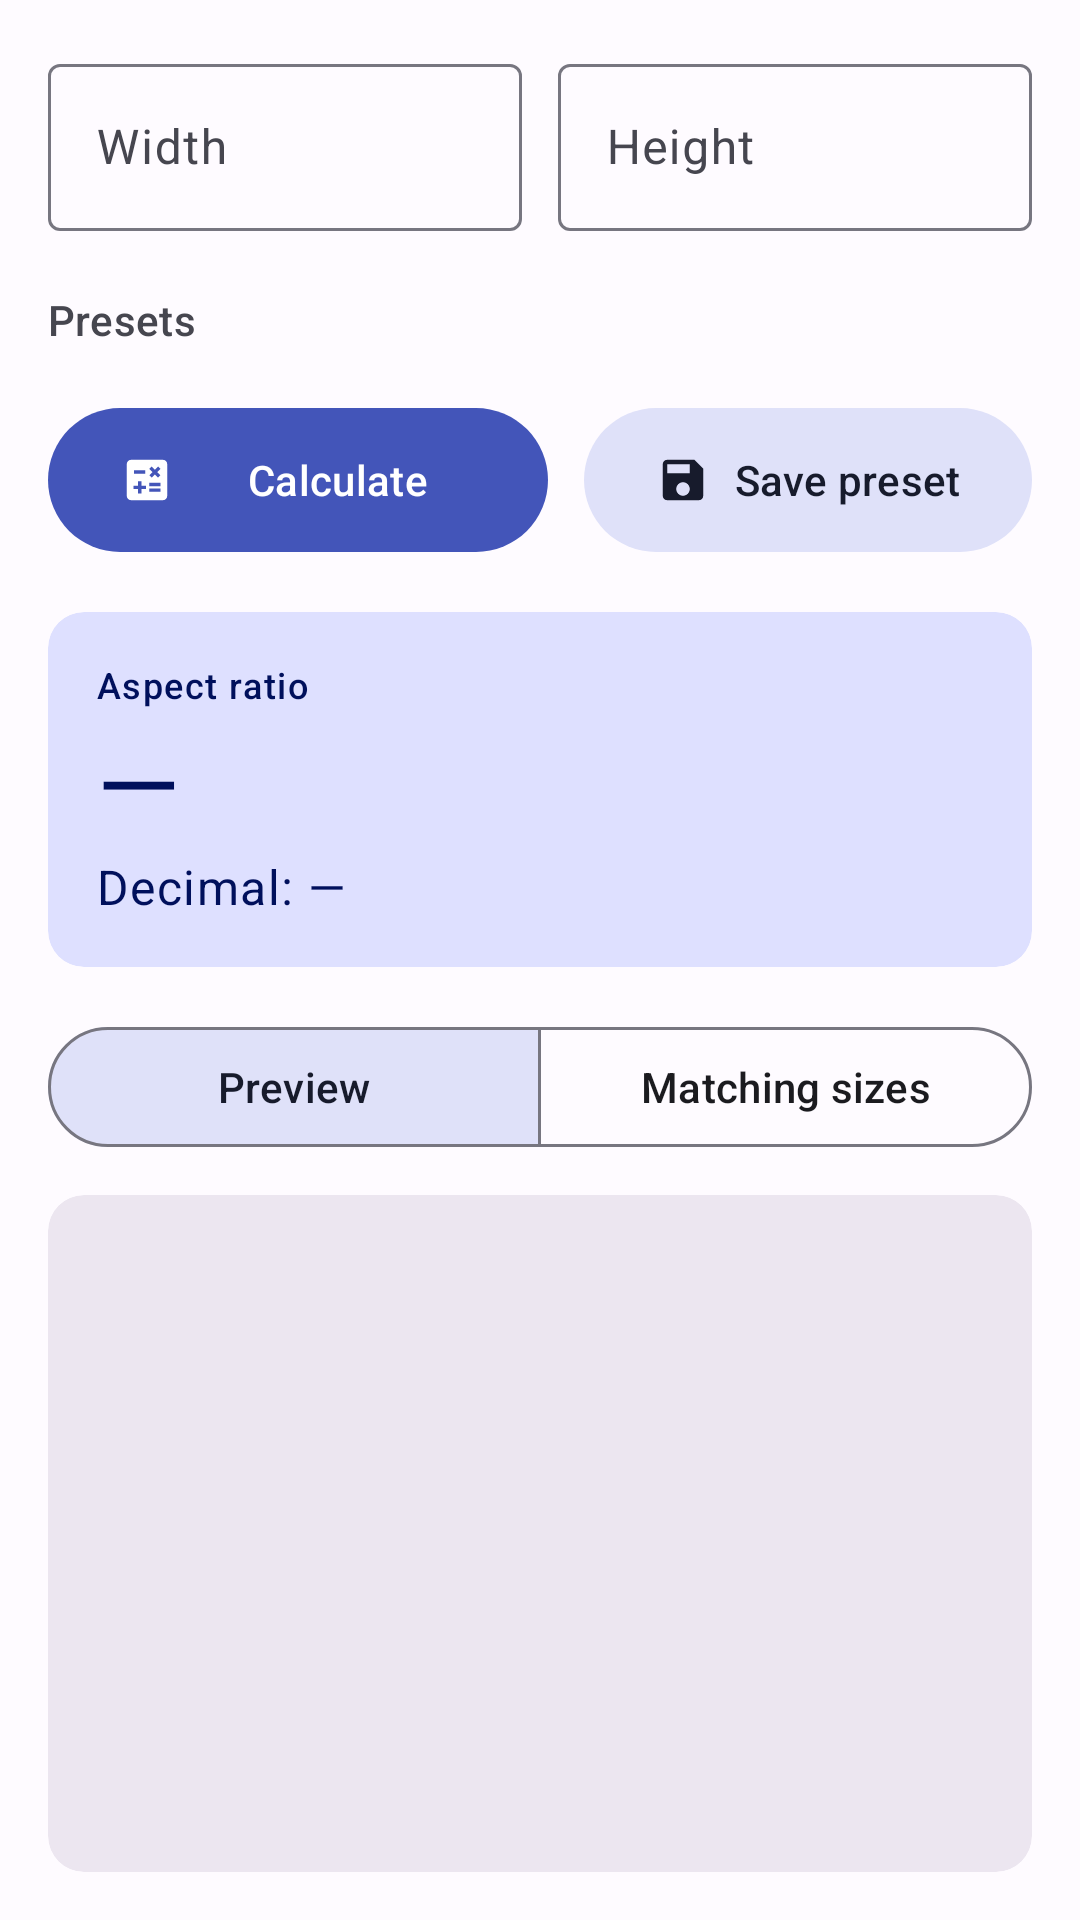

Android layout source for this screen:
<!-- AndroidManifest.xml: application theme Theme.AspectRatioCalculator -->
<!-- res/layout/fragment_calculator.xml -->
<?xml version="1.0" encoding="utf-8"?>
<androidx.constraintlayout.widget.ConstraintLayout xmlns:android="http://schemas.android.com/apk/res/android"
    xmlns:app="http://schemas.android.com/apk/res-auto"
    android:id="@+id/contentRoot"
    android:layout_width="match_parent"
    android:layout_height="match_parent"
    android:padding="16dp">

    <com.google.android.material.textfield.TextInputLayout
        android:id="@+id/widthInputLayout"
        style="@style/Widget.Material3.TextInputLayout.OutlinedBox"
        android:layout_width="0dp"
        android:layout_height="wrap_content"
        android:hint="@string/hint_width"
        app:layout_constraintEnd_toStartOf="@+id/heightInputLayout"
        app:layout_constraintStart_toStartOf="parent"
        app:layout_constraintTop_toTopOf="parent"
        app:startIconDrawable="@drawable/ic_width">

        <com.google.android.material.textfield.TextInputEditText
            android:id="@+id/widthInput"
            android:layout_width="match_parent"
            android:layout_height="wrap_content"
            android:inputType="numberDecimal" />
    </com.google.android.material.textfield.TextInputLayout>

    <com.google.android.material.textfield.TextInputLayout
        android:id="@+id/heightInputLayout"
        style="@style/Widget.Material3.TextInputLayout.OutlinedBox"
        android:layout_width="0dp"
        android:layout_height="wrap_content"
        android:layout_marginStart="12dp"
        android:hint="@string/hint_height"
        app:layout_constraintEnd_toEndOf="parent"
        app:layout_constraintStart_toEndOf="@+id/widthInputLayout"
        app:layout_constraintTop_toTopOf="parent"
        app:startIconDrawable="@drawable/ic_height">

        <com.google.android.material.textfield.TextInputEditText
            android:id="@+id/heightInput"
            android:layout_width="match_parent"
            android:layout_height="wrap_content"
            android:inputType="numberDecimal" />
    </com.google.android.material.textfield.TextInputLayout>

    <TextView
        android:id="@+id/presetsLabel"
        style="?attr/textAppearanceTitleSmall"
        android:layout_width="wrap_content"
        android:layout_height="wrap_content"
        android:layout_marginTop="20dp"
        android:text="@string/presets"
        android:textColor="?attr/colorOnSurfaceVariant"
        app:layout_constraintStart_toStartOf="parent"
        app:layout_constraintTop_toBottomOf="@+id/widthInputLayout" />


    <HorizontalScrollView
        android:id="@+id/presetsScroll"
        android:layout_width="match_parent"
        android:layout_height="wrap_content"
        android:layout_marginTop="4dp"
        android:clipToPadding="false"
        android:scrollbars="none"
        app:layout_constraintTop_toBottomOf="@+id/presetsLabel">

        <LinearLayout
            android:id="@+id/presetsGroup"
            android:layout_width="wrap_content"
            android:layout_height="wrap_content"
            android:orientation="horizontal" />
    </HorizontalScrollView>

    <com.google.android.material.button.MaterialButton
        android:id="@+id/calculateButton"
        android:layout_width="0dp"
        android:layout_height="wrap_content"
        android:layout_marginTop="12dp"
        android:layout_marginEnd="12dp"
        android:minHeight="56dp"
        android:text="@string/calculate"
        app:icon="@drawable/ic_calculate"
        app:layout_constraintEnd_toStartOf="@+id/savePresetButton"
        app:layout_constraintStart_toStartOf="parent"
        app:layout_constraintTop_toBottomOf="@+id/presetsScroll" />

    <com.google.android.material.button.MaterialButton
        android:id="@+id/savePresetButton"
        style="@style/Widget.Material3.Button.TonalButton"
        android:layout_width="wrap_content"
        android:layout_height="wrap_content"
        android:minHeight="56dp"
        android:text="@string/save_preset"
        app:icon="@drawable/ic_save"
        app:layout_constraintBottom_toBottomOf="@+id/calculateButton"
        app:layout_constraintEnd_toEndOf="parent"
        app:layout_constraintTop_toTopOf="@+id/calculateButton" />

    <com.google.android.material.card.MaterialCardView
        android:id="@+id/resultCard"
        style="@style/Widget.Material3.CardView.Filled"
        android:layout_width="match_parent"
        android:layout_height="wrap_content"
        android:layout_marginTop="16dp"
        app:cardBackgroundColor="?attr/colorPrimaryContainer"
        app:layout_constraintTop_toBottomOf="@+id/calculateButton">

        <LinearLayout
            android:layout_width="match_parent"
            android:layout_height="wrap_content"
            android:orientation="vertical"
            android:padding="16dp">

            <TextView
                style="?attr/textAppearanceLabelMedium"
                android:layout_width="wrap_content"
                android:layout_height="wrap_content"
                android:text="@string/aspect_ratio"
                android:textColor="?attr/colorOnPrimaryContainer" />

            <TextView
                android:id="@+id/resultRatio"
                style="?attr/textAppearanceDisplaySmall"
                android:layout_width="wrap_content"
                android:layout_height="wrap_content"
                android:text="@string/dash"
                android:textColor="?attr/colorOnPrimaryContainer" />

            <TextView
                android:id="@+id/resultDecimal"
                style="?attr/textAppearanceBodyLarge"
                android:layout_width="wrap_content"
                android:layout_height="wrap_content"
                android:text="@string/decimal_placeholder"
                android:textColor="?attr/colorOnPrimaryContainer" />
        </LinearLayout>
    </com.google.android.material.card.MaterialCardView>

    <com.google.android.material.button.MaterialButtonToggleGroup
        android:id="@+id/viewToggle"
        android:layout_width="match_parent"
        android:layout_height="wrap_content"
        android:layout_marginTop="16dp"
        app:checkedButton="@+id/showPreviewButton"
        app:layout_constraintTop_toBottomOf="@+id/resultCard"
        app:selectionRequired="true"
        app:singleSelection="true">

        <com.google.android.material.button.MaterialButton
            android:id="@+id/showPreviewButton"
            style="@style/Widget.Material3.Button.OutlinedButton"
            android:layout_width="0dp"
            android:layout_height="wrap_content"
            android:layout_weight="1"
            android:text="@string/view_preview" />

        <com.google.android.material.button.MaterialButton
            android:id="@+id/showSizesButton"
            style="@style/Widget.Material3.Button.OutlinedButton"
            android:layout_width="0dp"
            android:layout_height="wrap_content"
            android:layout_weight="1"
            android:text="@string/view_sizes" />
    </com.google.android.material.button.MaterialButtonToggleGroup>

    <com.google.android.material.card.MaterialCardView
        android:id="@+id/previewContainer"
        style="@style/Widget.Material3.CardView.Filled"
        android:layout_width="match_parent"
        android:layout_height="0dp"
        android:layout_marginTop="12dp"
        app:cardBackgroundColor="?attr/colorSurfaceContainerHigh"
        app:layout_constraintBottom_toBottomOf="parent"
        app:layout_constraintTop_toBottomOf="@+id/viewToggle">

        <TextView
            android:id="@+id/previewBox"
            style="?attr/textAppearanceTitleLarge"
            android:layout_width="0dp"
            android:layout_height="0dp"
            android:layout_gravity="center"
            android:gravity="center" />
    </com.google.android.material.card.MaterialCardView>


    <com.google.android.material.card.MaterialCardView
        android:id="@+id/sizesContainer"
        style="@style/Widget.Material3.CardView.Filled"
        android:layout_width="match_parent"
        android:layout_height="0dp"
        android:layout_marginTop="12dp"
        android:visibility="gone"
        app:cardBackgroundColor="?attr/colorSurfaceContainerHigh"
        app:layout_constraintBottom_toBottomOf="parent"
        app:layout_constraintTop_toBottomOf="@+id/viewToggle">

        <TextView
            android:id="@+id/sizesEmpty"
            style="?attr/textAppearanceBodyMedium"
            android:layout_width="match_parent"
            android:layout_height="match_parent"
            android:gravity="center"
            android:padding="24dp"
            android:text="@string/sizes_empty"
            android:textColor="?attr/colorOnSurfaceVariant" />

        <androidx.core.widget.NestedScrollView
            android:id="@+id/sizesScroll"
            android:layout_width="match_parent"
            android:layout_height="match_parent"
            android:visibility="gone">

            <LinearLayout
                android:id="@+id/sizesList"
                android:layout_width="match_parent"
                android:layout_height="wrap_content"
                android:orientation="vertical"
                android:paddingVertical="4dp" />
        </androidx.core.widget.NestedScrollView>
    </com.google.android.material.card.MaterialCardView>
</androidx.constraintlayout.widget.ConstraintLayout>
<!-- resources referenced by this layout -->
<resources>
  <!-- drawable ic_calculate (drawable) -->
  <vector xmlns:android="http://schemas.android.com/apk/res/android"
      android:width="24dp"
      android:height="24dp"
      android:tint="?attr/colorControlNormal"
      android:viewportWidth="24"
      android:viewportHeight="24">
      <path
          android:fillColor="@android:color/white"
          android:pathData="M19,3L5,3c-1.1,0 -2,0.9 -2,2v14c0,1.1 0.9,2 2,2h14c1.1,0 2,-0.9 2,-2L21,5c0,-1.1 -0.9,-2 -2,-2zM13.03,7.06L14.09,6l1.41,1.41L16.91,6l1.06,1.06 -1.41,1.41 1.41,1.41 -1.06,1.06 -1.41,-1.4 -1.41,1.41 -1.06,-1.06 1.41,-1.41 -1.41,-1.42zM6.25,7.72h5v1.5h-5v-1.5zM11.5,16h-2v2L8,18v-2L6,16v-1.5h2v-2h1.5v2h2L11.5,16zM18,17.25h-5v-1.5h5v1.5zM18,14.75h-5v-1.5h5v1.5z" />
  </vector>
  <!-- drawable ic_save (drawable) -->
  <vector xmlns:android="http://schemas.android.com/apk/res/android"
      android:width="24dp"
      android:height="24dp"
      android:tint="?attr/colorControlNormal"
      android:viewportWidth="24"
      android:viewportHeight="24">
      <path
          android:fillColor="@android:color/white"
          android:pathData="M17,3H5C3.89,3 3,3.9 3,5v14c0,1.1 0.89,2 2,2h14c1.1,0 2,-0.9 2,-2V7L17,3zM12,19c-1.66,0 -3,-1.34 -3,-3s1.34,-3 3,-3 3,1.34 3,3 -1.34,3 -3,3zM15,9H5V5h10V9z" />
  </vector>
  <string name="aspect_ratio">Aspect ratio</string>
  <string name="calculate">Calculate</string>
  <string name="dash">—</string>
  <string name="decimal_placeholder">Decimal: —</string>
  <string name="hint_height">Height</string>
  <string name="hint_width">Width</string>
  <string name="presets">Presets</string>
  <string name="save_preset">Save preset</string>
  <string name="sizes_empty">Calculate a ratio to see matching sizes</string>
  <string name="view_preview">Preview</string>
  <string name="view_sizes">Matching sizes</string>
  <color name="md_primary">#4355B9</color>
  <color name="md_on_primary">#FFFFFF</color>
  <color name="md_primary_container">#DEE0FF</color>
  <color name="md_on_primary_container">#00105C</color>
  <color name="md_secondary">#5A5D72</color>
  <color name="md_on_secondary">#FFFFFF</color>
  <color name="md_secondary_container">#DFE1F9</color>
  <color name="md_on_secondary_container">#171B2C</color>
  <color name="md_tertiary">#76546E</color>
  <color name="md_on_tertiary">#FFFFFF</color>
  <color name="md_tertiary_container">#FFD7F2</color>
  <color name="md_on_tertiary_container">#2C122A</color>
  <color name="md_error">#BA1A1A</color>
  <color name="md_on_error">#FFFFFF</color>
  <color name="md_error_container">#FFDAD6</color>
  <color name="md_on_error_container">#410002</color>
  <color name="md_background">#FEFBFF</color>
  <color name="md_on_background">#1B1B1F</color>
  <color name="md_surface">#FEFBFF</color>
  <color name="md_on_surface">#1B1B1F</color>
  <color name="md_surface_variant">#E3E1EC</color>
  <color name="md_on_surface_variant">#46464F</color>
  <color name="md_outline">#777680</color>
  <color name="md_outline_variant">#C7C5D0</color>
  <color name="md_inverse_surface">#303034</color>
  <color name="md_inverse_on_surface">#F3EFF4</color>
  <color name="md_inverse_primary">#BAC3FF</color>
  <style name="ShapeAppearance.App.Small" parent="ShapeAppearance.Material3.SmallComponent">
          <item name="cornerFamily">rounded</item>
          <item name="cornerSize">12dp</item>
      </style>
  <style name="ShapeAppearance.App.Medium" parent="ShapeAppearance.Material3.MediumComponent">
          <item name="cornerFamily">rounded</item>
          <item name="cornerSize">20dp</item>
      </style>
  <style name="ShapeAppearance.App.Large" parent="ShapeAppearance.Material3.LargeComponent">
          <item name="cornerFamily">rounded</item>
          <item name="cornerSize">28dp</item>
      </style>
</resources>
